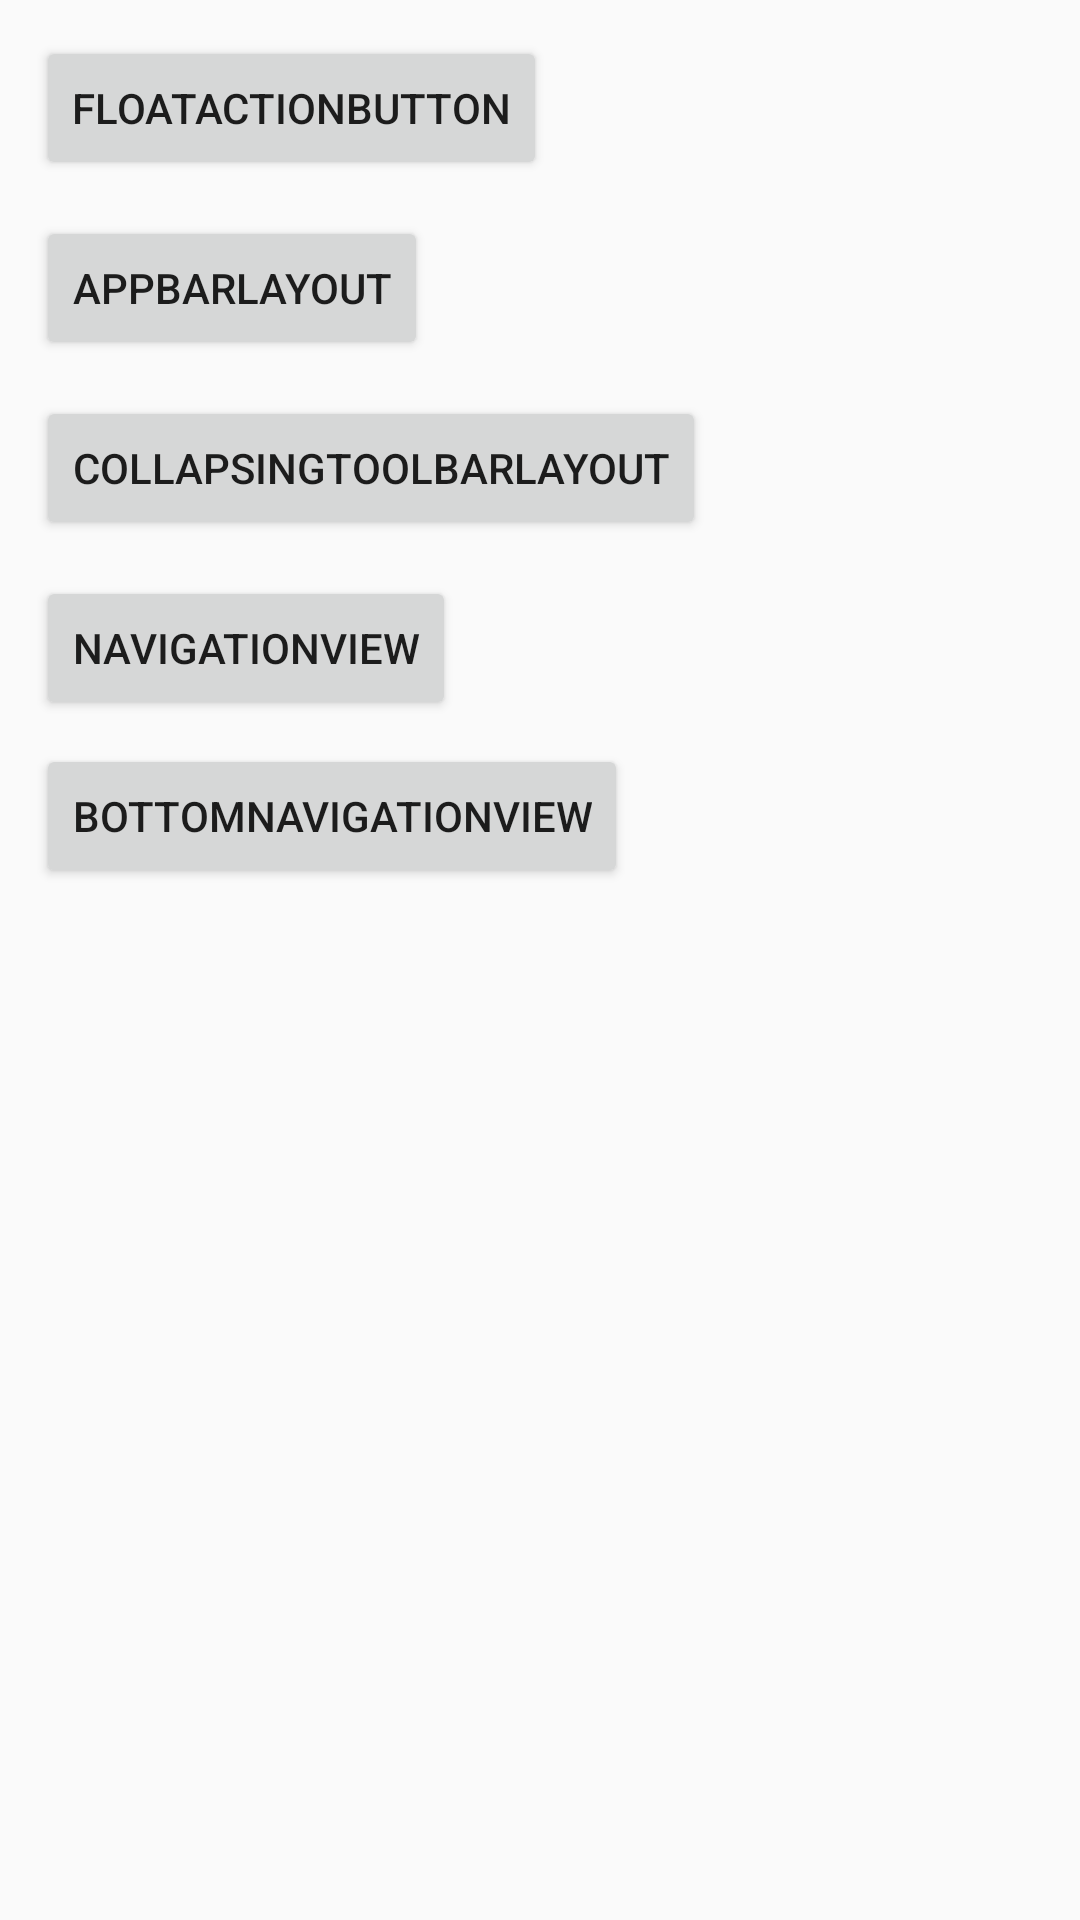

Android layout source for this screen:
<!-- AndroidManifest.xml: application theme AppTheme -->
<!-- res/layout/activity_main.xml -->
<?xml version="1.0" encoding="utf-8"?>
<android.support.constraint.ConstraintLayout xmlns:android="http://schemas.android.com/apk/res/android"
    xmlns:app="http://schemas.android.com/apk/res-auto"
    xmlns:tools="http://schemas.android.com/tools"
    android:layout_width="match_parent"
    android:layout_height="match_parent"
    tools:context="com.manu.materialdesignsamples.MainActivity">


    <Button
        android:id="@+id/btnCoordinatorLayout"
        android:layout_width="wrap_content"
        android:layout_height="wrap_content"
        android:layout_marginStart="12dp"
        android:layout_marginTop="12dp"
        android:text="FloatActionButton"
        app:layout_constraintStart_toStartOf="parent"
        app:layout_constraintTop_toTopOf="parent" />

    <Button
        android:id="@+id/btnAppBar"
        android:layout_width="wrap_content"
        android:layout_height="wrap_content"
        android:layout_marginStart="12dp"
        android:layout_marginTop="12dp"
        android:text="AppBarLayout"
        app:layout_constraintStart_toStartOf="parent"
        app:layout_constraintTop_toBottomOf="@+id/btnCoordinatorLayout" />

    <Button
        android:id="@+id/btnCollapsingToolbarLayout"
        android:layout_width="wrap_content"
        android:layout_height="wrap_content"
        android:layout_marginStart="12dp"
        android:layout_marginTop="12dp"
        android:text="CollapsingToolbarLayout"
        app:layout_constraintStart_toStartOf="parent"
        app:layout_constraintTop_toBottomOf="@+id/btnAppBar" />

    <Button
        android:id="@+id/btnNavigationView"
        android:layout_width="wrap_content"
        android:layout_height="wrap_content"
        android:layout_marginStart="12dp"
        android:layout_marginTop="12dp"
        android:text="NavigationView"
        app:layout_constraintStart_toStartOf="parent"
        app:layout_constraintTop_toBottomOf="@+id/btnCollapsingToolbarLayout" />

    <Button
        android:id="@+id/btnBottomNavigationView"
        android:layout_width="wrap_content"
        android:layout_height="wrap_content"
        android:layout_marginStart="12dp"
        android:layout_marginTop="8dp"
        android:text="BottomNavigationView"
        app:layout_constraintStart_toStartOf="parent"
        app:layout_constraintTop_toBottomOf="@+id/btnNavigationView" />
</android.support.constraint.ConstraintLayout>
<!-- resources referenced by this layout -->
<resources>
  <style name="AppTheme" parent="Theme.AppCompat.Light.DarkActionBar">
          
          <item name="colorPrimary">@color/colorPrimary</item>
          <item name="colorPrimaryDark">@color/colorPrimaryDark</item>
          <item name="colorAccent">@color/colorAccent</item>
      </style>
  <color name="colorPrimary">#3F51B5</color>
  <color name="colorPrimaryDark">#303F9F</color>
  <color name="colorAccent">#FF4081</color>
</resources>
